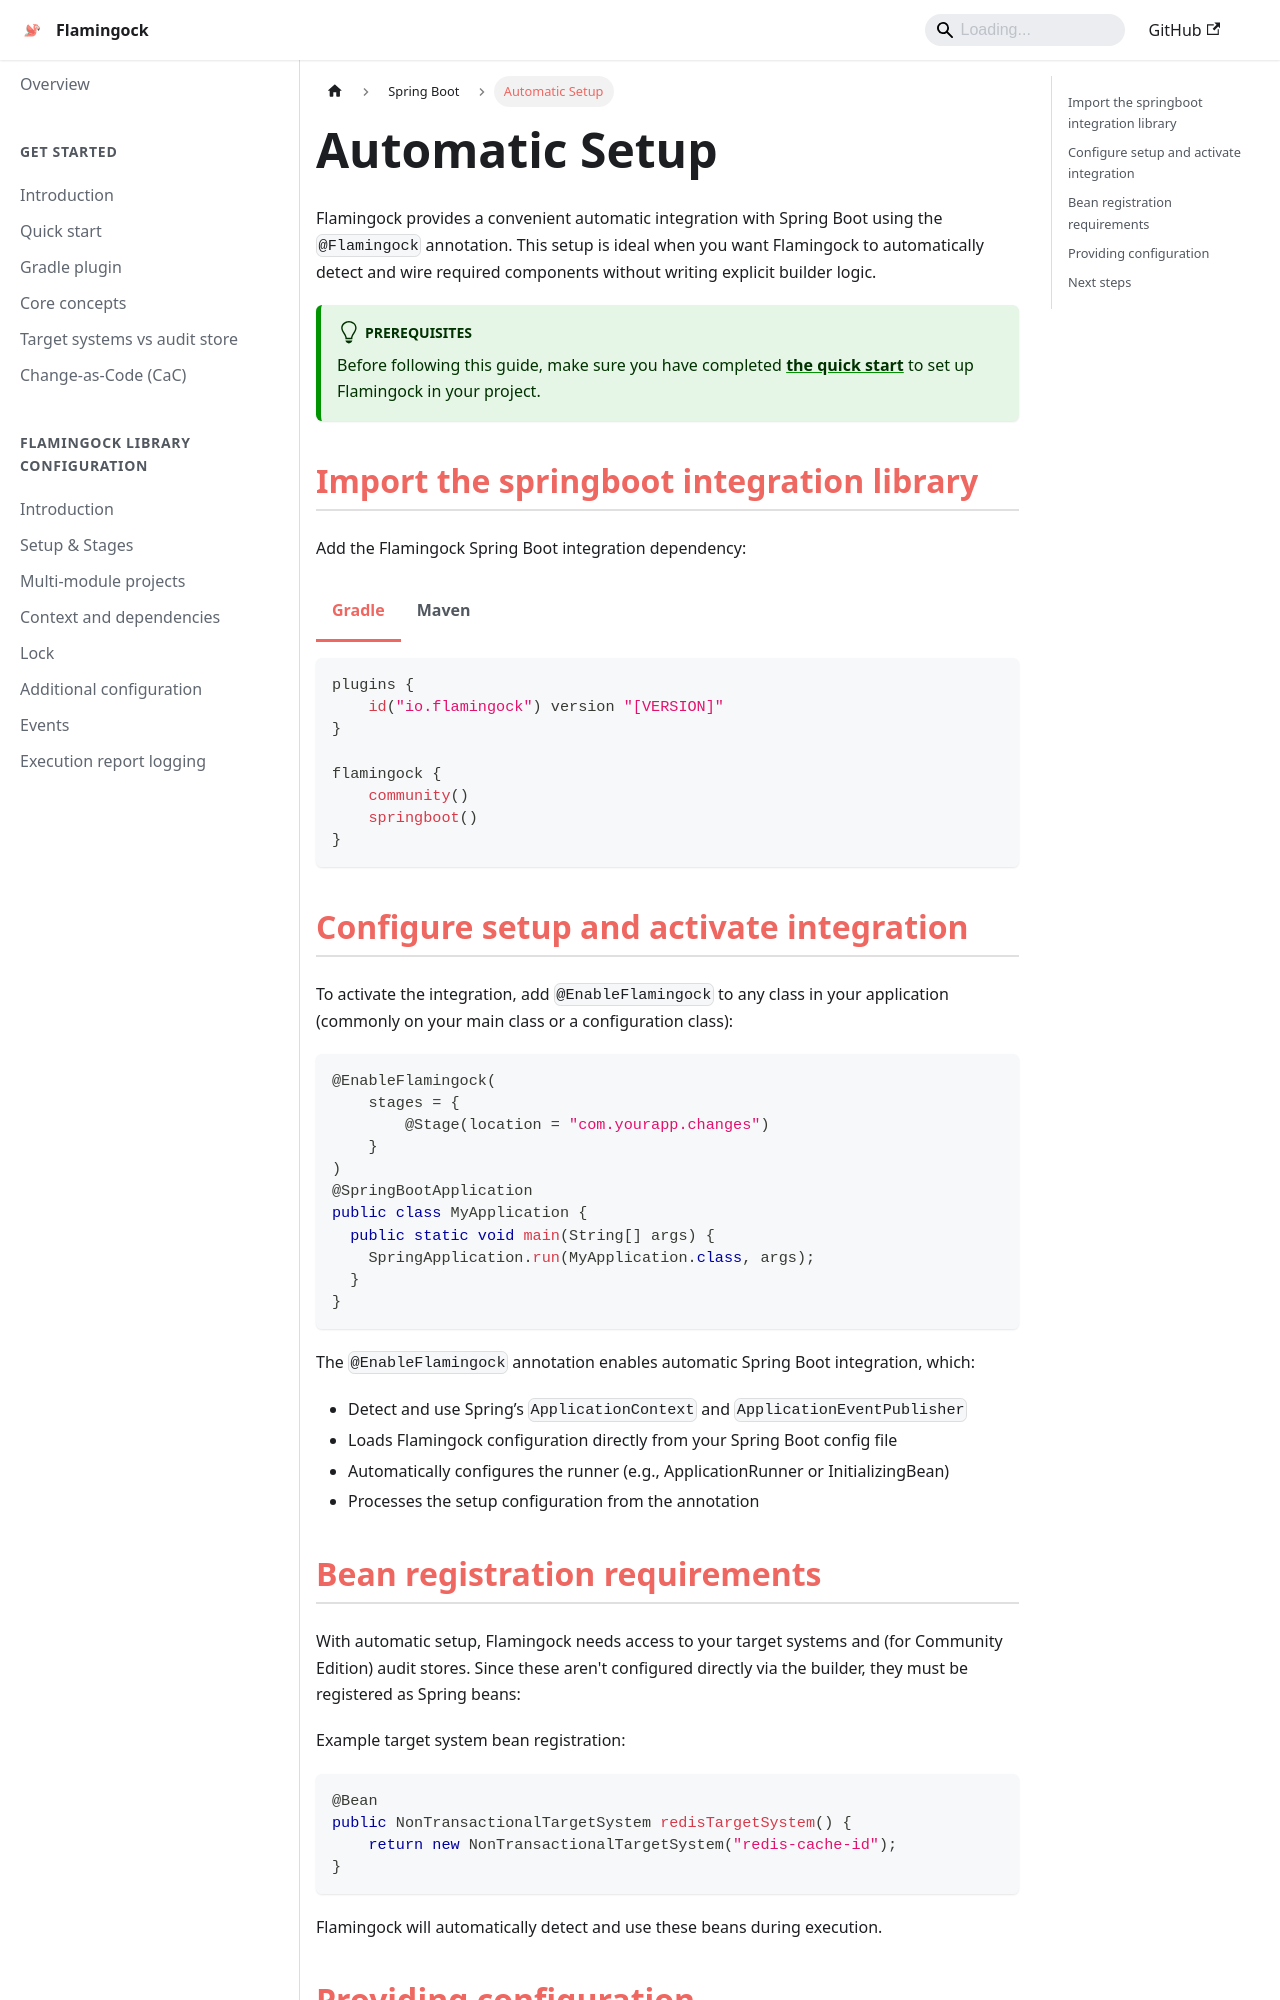

repository: flamingock/flamingock.github.io · page: frameworks/springboot-integration/enable-flamingock-setup.html · generator: docusaurus

---
title: Automatic Setup
sidebar_position: 2
---
import Tabs from '@theme/Tabs';
import TabItem from '@theme/TabItem';

# Automatic Setup

Flamingock provides a convenient automatic integration with Spring Boot using the `@Flamingock` annotation. This setup is ideal when you want Flamingock to automatically detect and wire required components without writing explicit builder logic.

:::tip Prerequisites
Before following this guide, make sure you have completed **[the quick start](../../get-started/quick-start.md)** to set up Flamingock in your project.
:::

## Import the springboot integration library

Add the Flamingock Spring Boot integration dependency:

<Tabs groupId="gradle_maven">
  <TabItem value="gradle" label="Gradle">

```kotlin
plugins {
    id("io.flamingock") version "[VERSION]"
}

flamingock {
    community()
    springboot()
}
```

  </TabItem>
  <TabItem value="maven" label="Maven">
```xml
<dependency>
    <groupId>io.flamingock</groupId>
    <artifactId>flamingock-springboot-integration</artifactId>
    <version>${flamingock.version}</version>
</dependency>
```
  </TabItem>
</Tabs>

## Configure setup and activate integration

To activate the integration, add `@EnableFlamingock` to any class in your application (commonly on your main class or a configuration class):

```java
@EnableFlamingock(
    stages = {
        @Stage(location = "com.yourapp.changes")
    }
)
@SpringBootApplication
public class MyApplication {
  public static void main(String[] args) {
    SpringApplication.run(MyApplication.class, args);
  }
}
```

The `@EnableFlamingock` annotation enables automatic Spring Boot integration, which:

- Detect and use Spring’s `ApplicationContext` and `ApplicationEventPublisher`
- Loads Flamingock configuration directly from your Spring Boot config file
- Automatically configures the runner (e.g., ApplicationRunner or InitializingBean)
- Processes the setup configuration from the annotation
